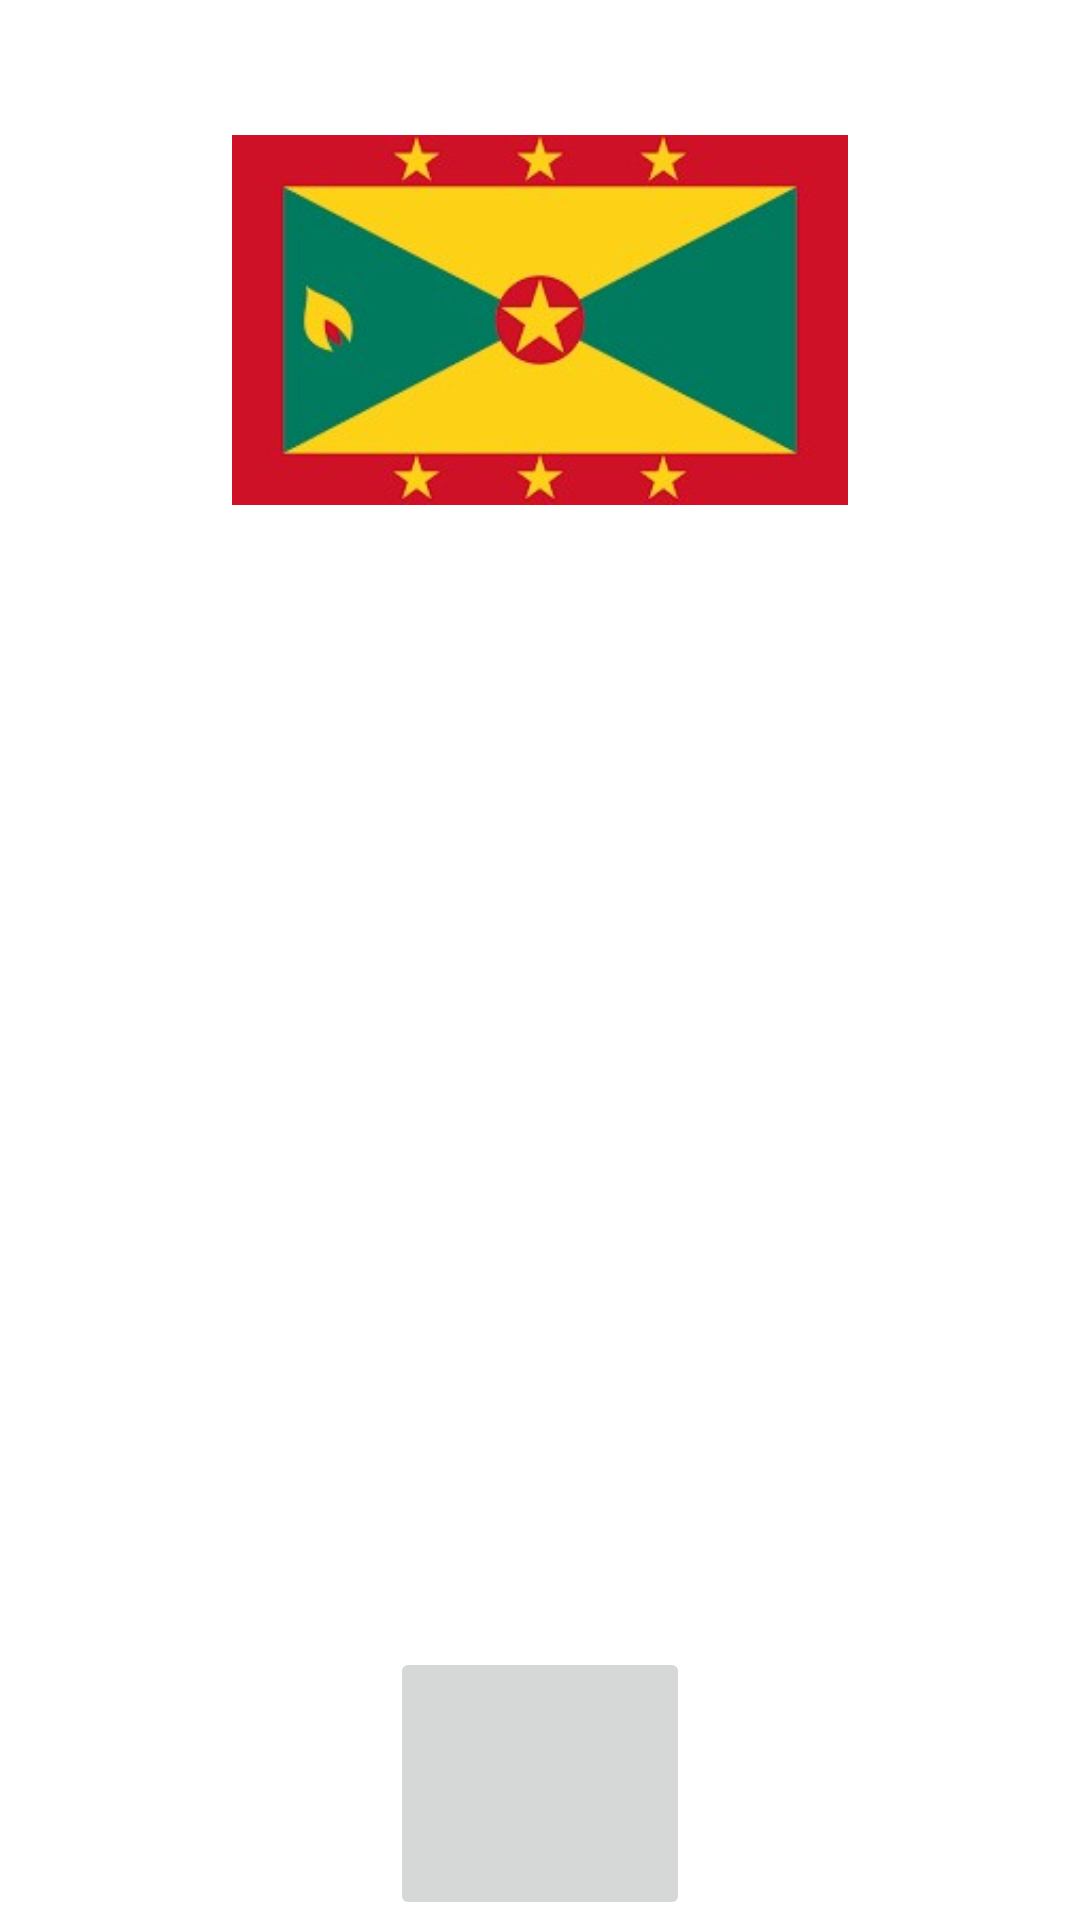

This screen was rendered from an Android layout file. Write that file and the resources it references.
<!-- AndroidManifest.xml: application theme Theme.GeographyPlay -->
<!-- res/layout/pais17_layout.xml -->
<?xml version="1.0" encoding="utf-8"?>
<LinearLayout
    xmlns:android="http://schemas.android.com/apk/res/android"
    android:layout_width="fill_parent"
    android:layout_height="fill_parent"
    android:orientation="vertical">

    <TextView
        android:id="@+id/txtTitulo17"
        android:layout_width="wrap_content"
        android:layout_height="0dp"
        android:layout_weight="0.0625"
        android:layout_gravity="center"
        android:text="@string/granada"
        android:textColor="@android:color/background_light"
        android:textSize="35sp"/>

    <ImageView
        android:id="@+id/granada"
        android:layout_width="fill_parent"
        android:layout_height="0dp"
        android:layout_weight="0.17"
        android:src="@drawable/granada"/>

    <TextView
        android:id="@+id/txtContenido17"
        android:layout_width="fill_parent"
        android:layout_height="0dp"
        android:layout_weight="0.525"
        android:textColor="@android:color/background_light"
        android:text="@string/contenido_txt17"
        android:textSize="22sp"/>

    <ImageButton
        android:id="@+id/ibtnGranada"
        android:layout_width="100dp"
        android:layout_height="0dp"
        android:layout_weight="0.125"
        android:src="@drawable/sound"
        android:layout_gravity="center"/>

</LinearLayout>
<!-- resources referenced by this layout -->
<resources>
  <!-- drawable granada: jpg bitmap (drawable, 11736 bytes) -->
  <string name="contenido_txt17">EXTENSIÓN TERRITORIAL: 348,5 Kilómetros Cuadrados\nPOBLACIÓN: 107.317 personas aproximadamente\nCAPITAL: Saint George\nIDIOMA: Su idioma oficial es el Inglés\nGENTILICIO: Granadino/a\nMONEDA: Dólar Caribe-Este</string>
  <string name="granada">GRANADA</string>
  <style name="Theme.GeographyPlay" parent="Theme.MaterialComponents.DayNight.DarkActionBar">
          
          <item name="colorPrimary">@color/purple_500</item>
          <item name="colorPrimaryVariant">@color/purple_700</item>
          <item name="colorOnPrimary">@color/white</item>
          
          <item name="colorSecondary">@color/teal_200</item>
          <item name="colorSecondaryVariant">@color/teal_700</item>
          <item name="colorOnSecondary">@color/black</item>
          
          <item name="android:statusBarColor" tools:targetApi="l">?attr/colorPrimaryVariant</item>
          
      </style>
  <color name="purple_500">#0879A4</color>
  <color name="purple_700">#086BA4</color>
  <color name="white">#FFFFFFFF</color>
  <color name="teal_200">#FF03DAC5</color>
  <color name="teal_700">#FF018786</color>
  <color name="black">#FF000000</color>
</resources>
